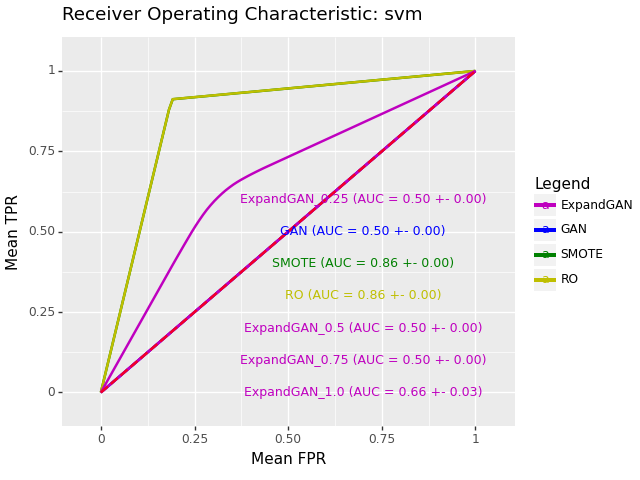

Data behind this chart, as committed beside it:
, impute_method, mean_roc_auc, mean_accuracy, sd_roc_auc, hyp, n_expand
0, ExpandGAN, 0.5, 0.3516, 0.000206, SVC(C=5, gamma=0.1), 0.25
0, GAN, 0.5, 0.3486, 0.0, SVC(C=5, gamma=0.1), 
0, SMOTE, 0.8616, 0.8768, 0.0004788, SVC(C=1, gamma=0.1, kernel='linear'), 
0, RO, 0.8617, 0.8769, 0.0004156, SVC(C=1, gamma=0.1, kernel='linear'), 
0, ExpandGAN, 0.5, 0.3517, 0.0003377, SVC(C=5, gamma=0.1), 0.5
0, ExpandGAN, 0.5, 0.3486, 0.000206, SVC(C=5, gamma=0.1), 0.75
0, ExpandGAN, 0.6601, 0.6524, 0.02644, SVC(C=1, gamma=0.1, kernel='linear'), 1.0
